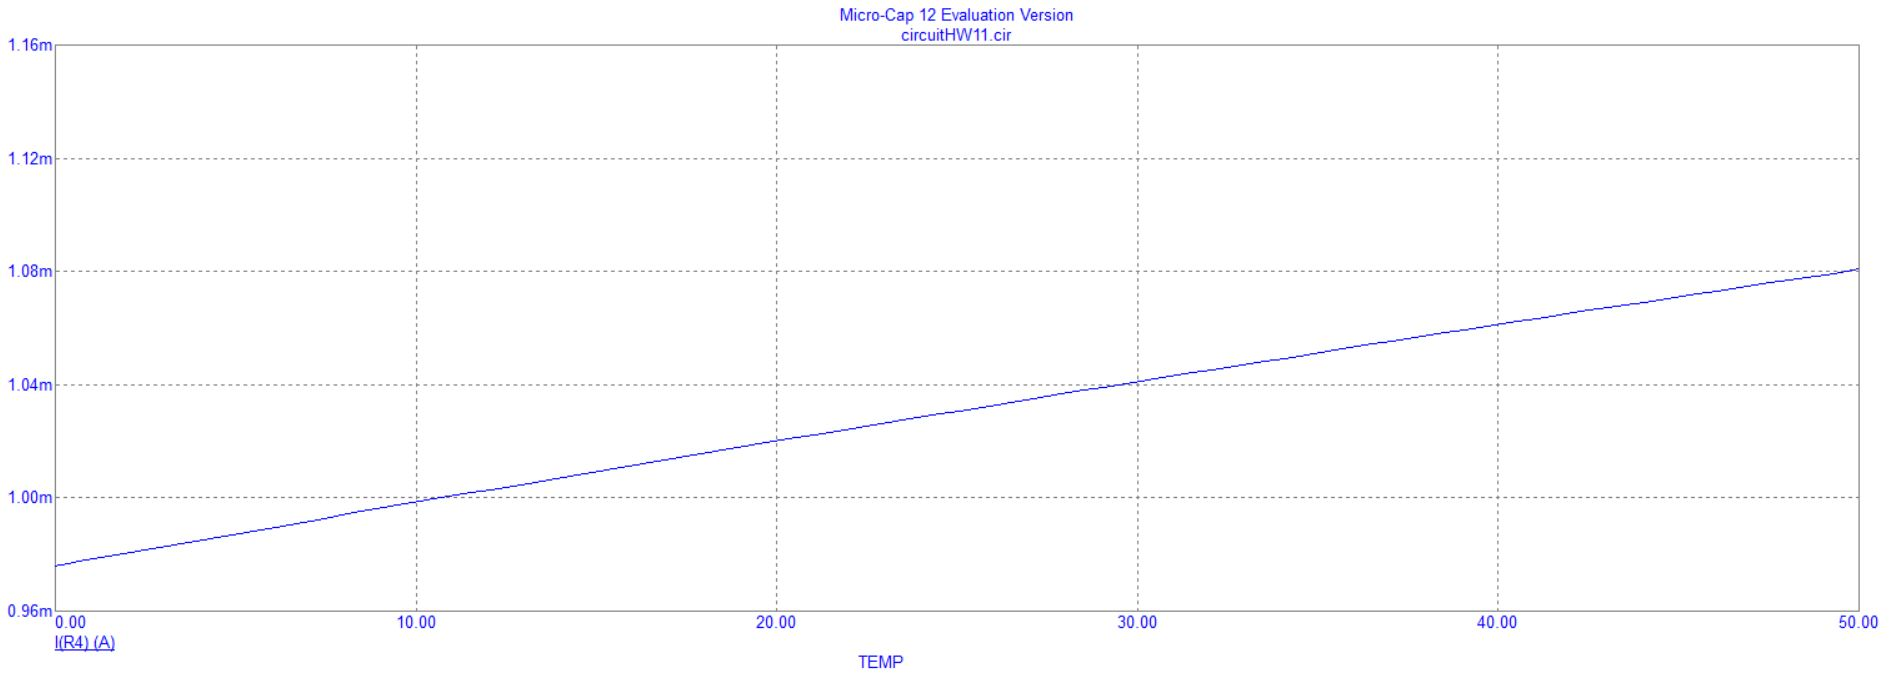

The data file committed next to this chart (first rows):
Label=I(R4) vs TEMP
LabelX=TEMP
LabelY=I(R4)
Data Point Count=59
TEMP, TEMP, I(R4)
0.0000000000000000E+000, 0.0000000000000000E+000, 9.7596418196221261E-004
1.0000000000000000E-002, 1.0000000000000000E-002, 9.7598711122714912E-004
2.0000000000000000E-002, 2.0000000000000000E-002, 9.7601001460314034E-004
2.9999999999999999E-002, 2.9999999999999999E-002, 9.7603291714660372E-004
5.0000000000000003E-002, 5.0000000000000003E-002, 9.7607871967171742E-004
8.9999999999999997E-002, 8.9999999999999997E-002, 9.7617031452360611E-004
1.6999999999999998E-001, 1.6999999999999998E-001, 9.7635346342555131E-004
3.2999999999999996E-001, 3.2999999999999996E-001, 9.7671959804699606E-004
6.4999999999999991E-001, 6.4999999999999991E-001, 9.7745121361597197E-004
1.2900000000000000E+000, 1.2900000000000000E+000, 9.7891181199380450E-004
2.2900000000000000E+000, 2.2900000000000000E+000, 9.8118694823204908E-004
3.2900000000000000E+000, 3.2900000000000000E+000, 9.8345387430669238E-004
4.2900000000000000E+000, 4.2900000000000000E+000, 9.8571244768168938E-004
5.2900000000000000E+000, 5.2900000000000000E+000, 9.8796271337165406E-004
6.2900000000000000E+000, 6.2900000000000000E+000, 9.9020471622949992E-004
7.2900000000000000E+000, 7.2900000000000000E+000, 9.9243850088971664E-004
8.2899999999999991E+000, 8.2899999999999991E+000, 9.9466411179611634E-004
9.2899999999999991E+000, 9.2899999999999991E+000, 9.9688159313620619E-004
1.0289999999999999E+001, 1.0289999999999999E+001, 9.9909098893380551E-004
1.1289999999999999E+001, 1.1289999999999999E+001, 1.0012923429656149E-003
1.2289999999999999E+001, 1.2289999999999999E+001, 1.0034856988235764E-003
1.3289999999999999E+001, 1.3289999999999999E+001, 1.0056710998513534E-003
1.4289999999999999E+001, 1.4289999999999999E+001, 1.0078485892244221E-003
1.5289999999999999E+001, 1.5289999999999999E+001, 1.0100182098663117E-003
1.6289999999999999E+001, 1.6289999999999999E+001, 1.0121800045209055E-003
1.7289999999999999E+001, 1.7289999999999999E+001, 1.0143340156935148E-003
1.8289999999999999E+001, 1.8289999999999999E+001, 1.0164802856871260E-003
1.9289999999999999E+001, 1.9289999999999999E+001, 1.0186188566050269E-003
2.0289999999999999E+001, 2.0289999999999999E+001, 1.0207497702951250E-003
2.1289999999999999E+001, 2.1289999999999999E+001, 1.0228730684633256E-003
2.2289999999999999E+001, 2.2289999999999999E+001, 1.0249887925232667E-003
2.3289999999999999E+001, 2.3289999999999999E+001, 1.0270969837525041E-003
2.4289999999999999E+001, 2.4289999999999999E+001, 1.0291976831502709E-003
2.5289999999999999E+001, 2.5289999999999999E+001, 1.0312909315693000E-003
2.6289999999999999E+001, 2.6289999999999999E+001, 1.0333767695799539E-003
2.7289999999999999E+001, 2.7289999999999999E+001, 1.0354552376077052E-003
2.8289999999999999E+001, 2.8289999999999999E+001, 1.0375263758261723E-003
2.9289999999999999E+001, 2.9289999999999999E+001, 1.0395902242243335E-003
3.0289999999999999E+001, 3.0289999999999999E+001, 1.0416468225688362E-003
3.1289999999999999E+001, 3.1289999999999999E+001, 1.0436962103969648E-003
3.2289999999999999E+001, 3.2289999999999999E+001, 1.0457384270900110E-003
3.3289999999999999E+001, 3.3289999999999999E+001, 1.0477735117713040E-003
3.4289999999999999E+001, 3.4289999999999999E+001, 1.0498015033709386E-003
3.5289999999999999E+001, 3.5289999999999999E+001, 1.0518224406241418E-003
3.6289999999999999E+001, 3.6289999999999999E+001, 1.0538363620704199E-003
3.7289999999999999E+001, 3.7289999999999999E+001, 1.0558433060016169E-003
3.8289999999999999E+001, 3.8289999999999999E+001, 1.0578433105386429E-003
3.9289999999999999E+001, 3.9289999999999999E+001, 1.0598364136001782E-003
4.0289999999999999E+001, 4.0289999999999999E+001, 1.0618226528757767E-003
4.1289999999999999E+001, 4.1289999999999999E+001, 1.0638020658770050E-003
4.2289999999999999E+001, 4.2289999999999999E+001, 1.0657746899103335E-003
4.3289999999999999E+001, 4.3289999999999999E+001, 1.0677405620660816E-003
4.4289999999999999E+001, 4.4289999999999999E+001, 1.0696997192593503E-003
4.5289999999999999E+001, 4.5289999999999999E+001, 1.0716521981807314E-003
4.6289999999999999E+001, 4.6289999999999999E+001, 1.0735980353402722E-003
4.7289999999999999E+001, 4.7289999999999999E+001, 1.0755372670641138E-003
... 3 more rows
